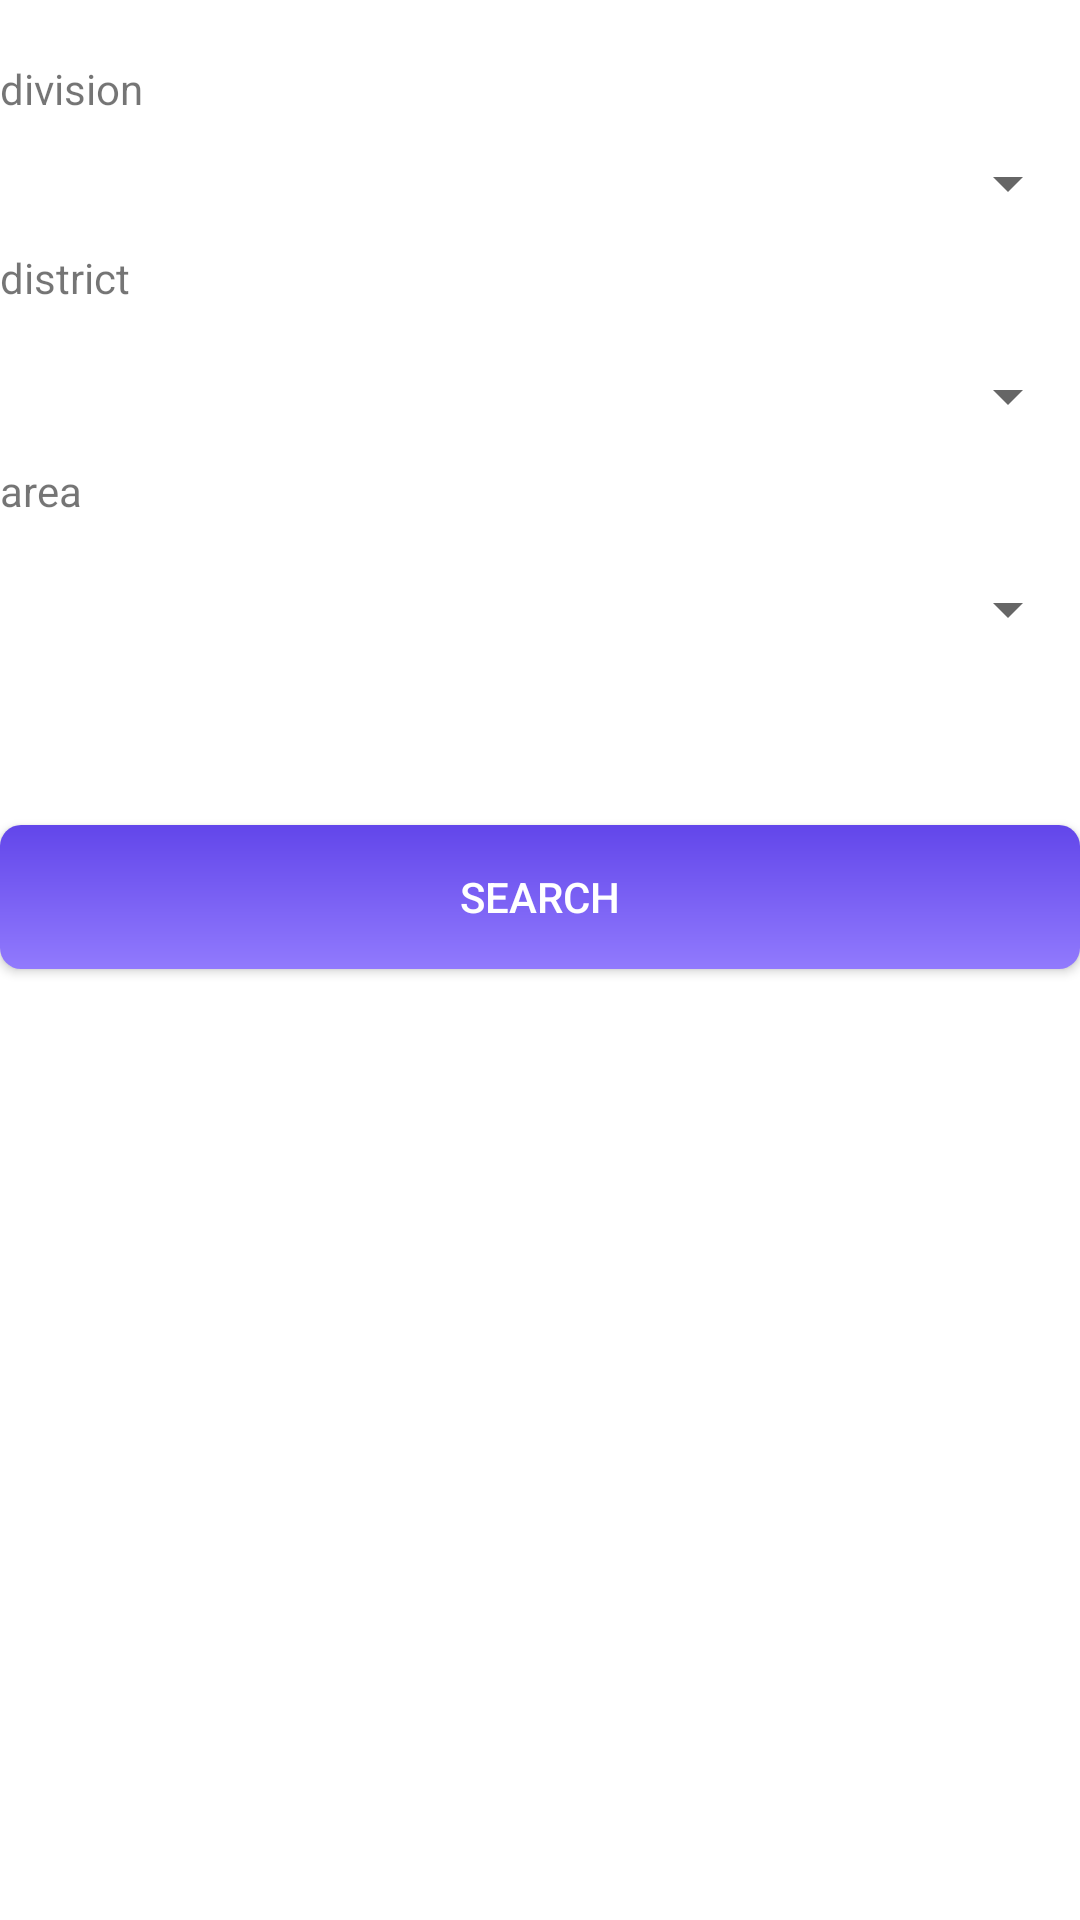

Here is an Android app screen rendered from its layout file. Give the layout XML and the strings, colors and styles it references.
<!-- AndroidManifest.xml: application theme Theme.FinalYearPorjectToletApp -->
<!-- res/layout/activity_search.xml -->
<?xml version="1.0" encoding="utf-8"?>
<LinearLayout xmlns:android="http://schemas.android.com/apk/res/android"
    xmlns:app="http://schemas.android.com/apk/res-auto"
    xmlns:tools="http://schemas.android.com/tools"
    android:layout_width="match_parent"
    android:layout_height="match_parent"
    android:orientation="vertical"
    tools:context=".SearchActivity"
    android:layout_margin="10dp"
    >








    <LinearLayout
        android:layout_width="match_parent"
        android:layout_height="wrap_content"
        android:orientation="horizontal"
        android:layout_marginTop="20dp"
        >

        <TextView
            android:layout_width="wrap_content"
            android:layout_height="wrap_content"
            android:text="division ">

        </TextView>


    </LinearLayout>
    <Spinner
        android:layout_width="match_parent"
        android:layout_height="wrap_content"
        android:id="@+id/spinner_bangla_divisions"
        android:layout_marginTop="10dp"
        >
    </Spinner>





    <LinearLayout
        android:layout_width="match_parent"
        android:layout_height="wrap_content"
        android:orientation="horizontal"
        android:layout_marginTop="10dp"
        >

        <TextView
            android:layout_width="wrap_content"
            android:layout_height="wrap_content"
            android:text="district">

        </TextView>

    </LinearLayout>

    <Spinner
        android:layout_width="match_parent"
        android:layout_height="wrap_content"
        android:id="@+id/spinner_bangla_districts"
        android:layout_marginTop="18dp"
        >

    </Spinner>


    <TextView
        android:layout_width="match_parent"
        android:layout_height="wrap_content"
        android:text="area"
        android:layout_marginTop="10dp"
        >

    </TextView>

    <Spinner
        android:layout_width="match_parent"
        android:layout_height="wrap_content"
        android:id="@+id/spinner_bangla_areas"
        android:layout_marginTop="18dp"
        >

    </Spinner>






    <Button
        android:id="@+id/searchButton"
        android:layout_width="match_parent"
        android:layout_height="wrap_content"
        android:layout_marginTop="60dp"
        android:background="@drawable/login_bt"
        android:text="Search"
        android:textColor="#FFFFFF" />


</LinearLayout>
<!-- resources referenced by this layout -->
<resources>
  <!-- drawable login_bt (drawable) -->
  <?xml version="1.0" encoding="utf-8"?>
  <shape xmlns:android="http://schemas.android.com/apk/res/android"
      android:shape="rectangle">
      <gradient android:startColor="#917AFD" android:endColor="#6246EA" android:angle="90"/>
      <corners android:radius="7dp"/>
  </shape>
  <style name="Theme.FinalYearPorjectToletApp" parent="Theme.MaterialComponents.DayNight.DarkActionBar">
          
          <item name="colorPrimary">@color/purple_500</item>
          <item name="colorPrimaryVariant">@color/purple_700</item>
          <item name="colorOnPrimary">@color/white</item>
          
          <item name="colorSecondary">@color/teal_200</item>
          <item name="colorSecondaryVariant">@color/teal_700</item>
          <item name="colorOnSecondary">@color/black</item>
          
          <item name="android:statusBarColor" tools:targetApi="l">?attr/colorPrimaryVariant</item>
          
      </style>
  <color name="purple_500">#FF6200EE</color>
  <color name="purple_700">#FF3700B3</color>
  <color name="white">#FFFFFFFF</color>
  <color name="teal_200">#FF03DAC5</color>
  <color name="teal_700">#FF018786</color>
  <color name="black">#FF000000</color>
</resources>
